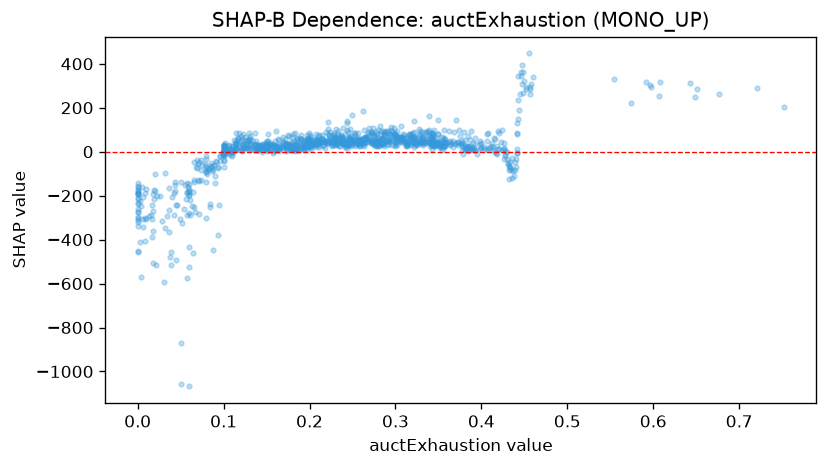

The data file committed next to this chart (first rows):
feature_value, shap_value
0.194, 6.765
0.0, -159.7
0.226, 32.73
0.054, -258.9
0.136, 29.66
0.352, 20.19
0.346, 30.31
0.296, 53.35
0.342, 58.03
0.248, 55.76
0.199, 19.75
0.256, 36.48
0.348, 58.96
0.185, 11.08
0.238, 50.73
0.344, 72.74
0.216, 32.1
0.363, 28.16
0.362, 93.57
0.066, -131
0.06, -278.6
0.239, 65.38
0.328, 42.08
0.183, 34.65
0.238, 38.06
0.337, 46.11
0.592, 318.9
0.262, 28.44
0.06, -169.6
0.448, 363.4
0.29, 29.79
0.381, 24.87
0.331, 43.9
0.284, 56.59
0.288, 48.45
0.301, 63.85
0.281, 47.23
0.245, 31.32
0.249, 31.11
0.089, -58.84
0.359, 43.23
0.27, 57.64
0.226, 49.1
0.258, 51.3
0.443, 237
0.433, -70.82
0.186, 55.8
0.302, 31.52
0.26, 34.08
0.156, 25.42
0.391, 16.37
0.003, -224.1
0.239, 46.97
0.291, 48.23
0.293, 67.73
0.245, 90.54
0.217, 55.29
0.254, 53.46
0.22, 38.79
0.216, 45.38
... 1,037 more rows
